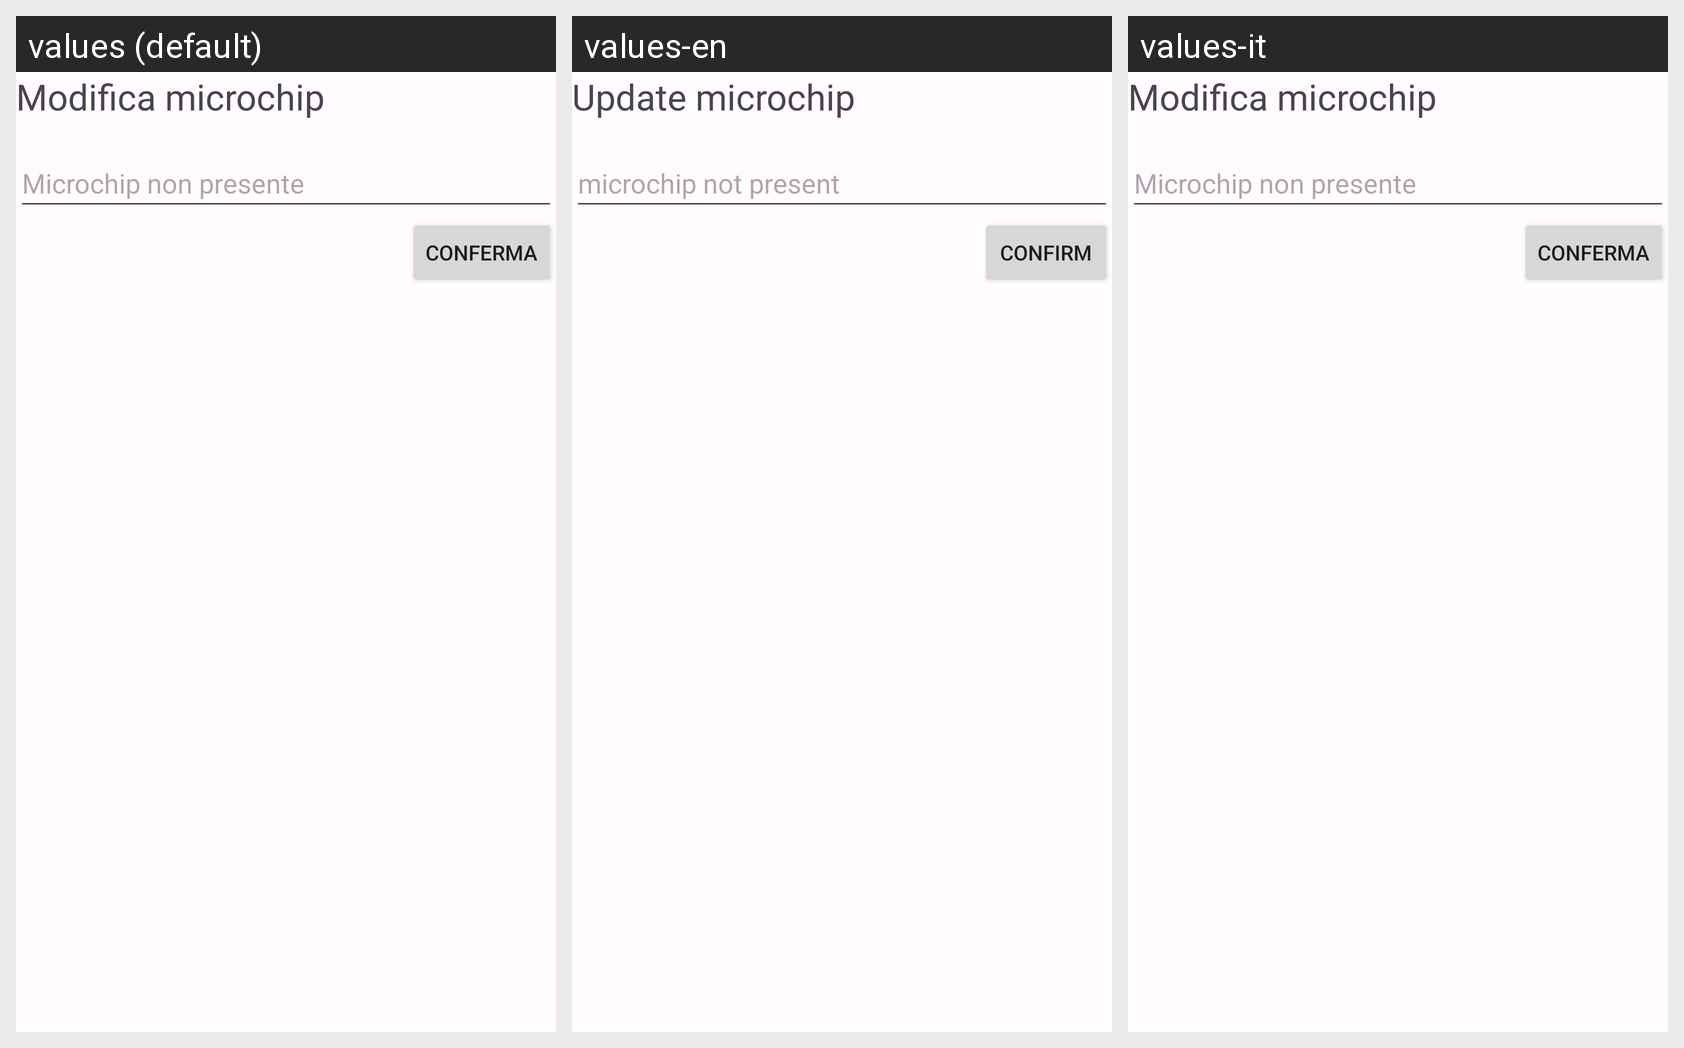

The same Android screen rendered under several of its app's locales, left to right. List the strings drawn on it with the default value and each locale's translation.
Android screen res/layout/custom_dialog_microchip.xml rendered under 3 locales, left to right: values (default), values-en, values-it. Device: Nexus 5 (rendered at 1080×1920; each locale shown at half size, 540×960, under a caption strip naming it); theme AppTheme.
Strings drawn on this screen, with the default value and each locale's value (text and hints the layout hard-codes, and strings that could not be matched under every locale, appear in the picture but are not listed):

modifica_microchip
  values: Modifica microchip
  values-en: Update microchip
  values-it: Modifica microchip  [not translated; the default value is used]

microchip_non_presente
  values: Microchip non presente
  values-en: microchip not present
  values-it: Microchip non presente  [not translated; the default value is used]

conferma
  values: Conferma
  values-en: Confirm
  values-it: Conferma  [not translated; the default value is used]
